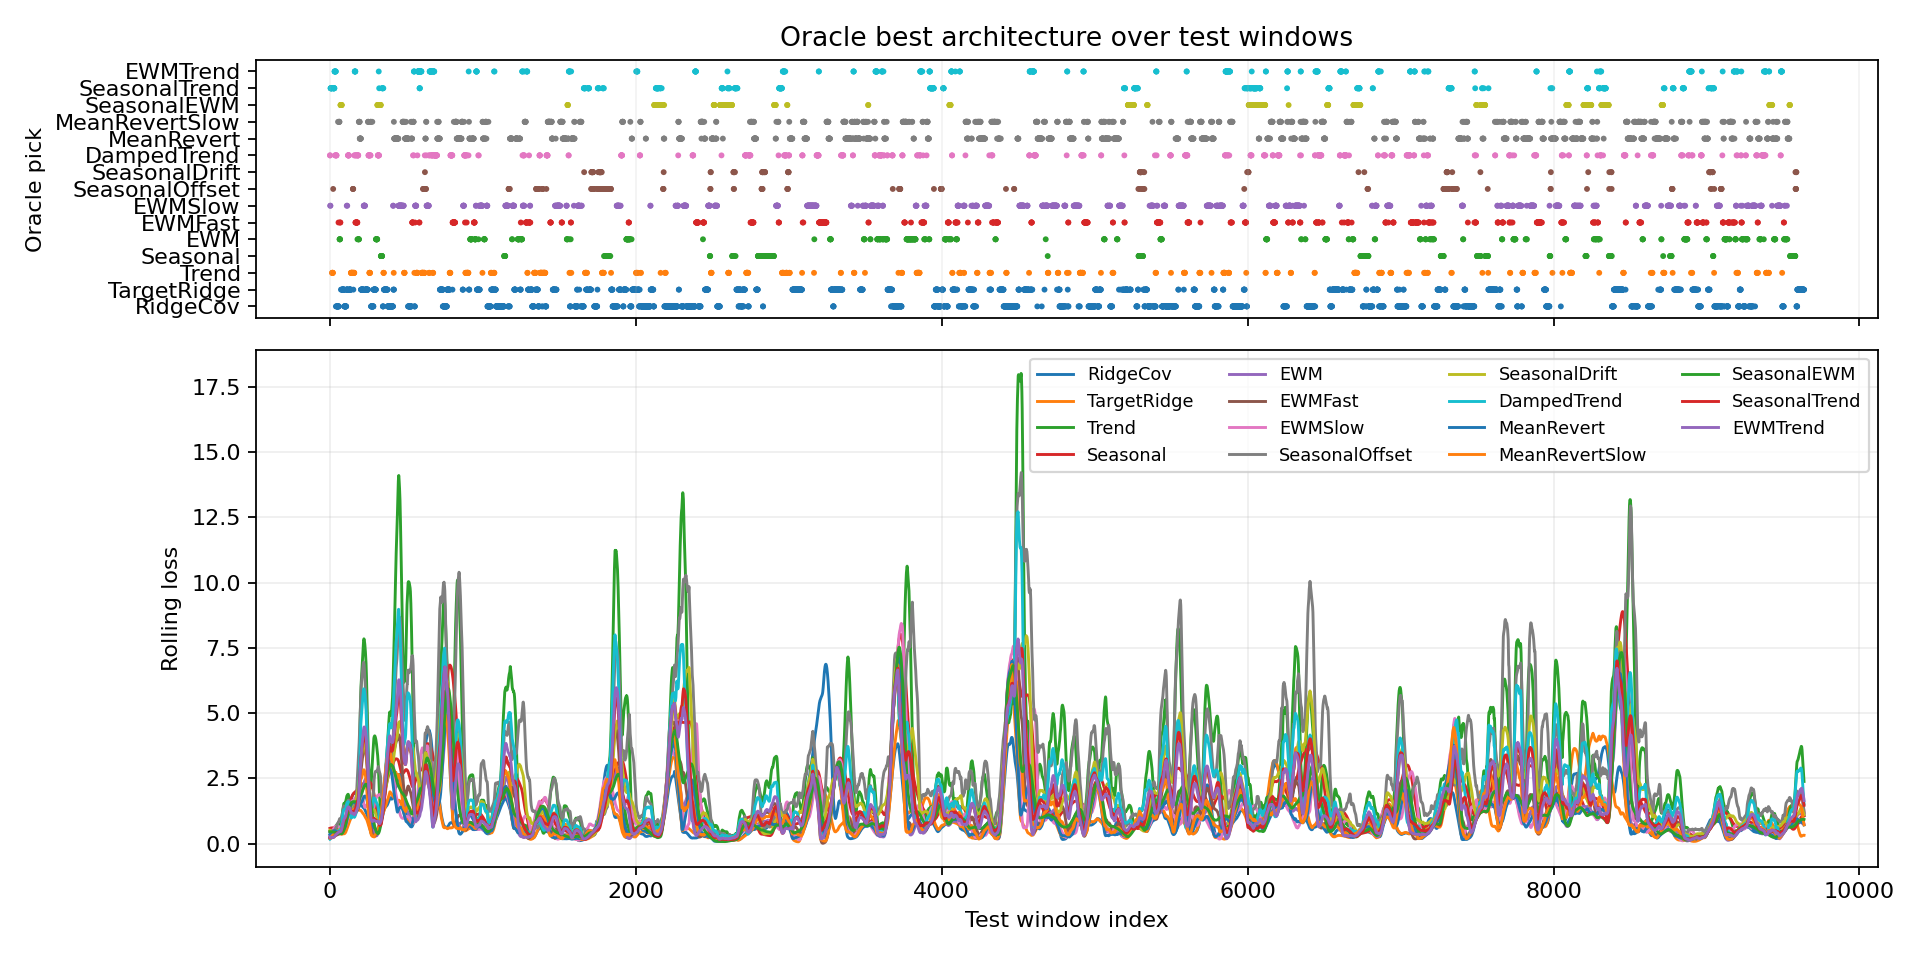

Data behind this chart, as committed beside it:
window_index, best_model, best_loss, second_model, second_loss, margin_vs_second, best_single_model, best_single_loss, oracle_gain_vs_best_single
0, DampedTrend, 0.1012, MeanRevertSlow, 0.1048, 0.003545, TargetRidge, 0.1586, 0.05737
1, DampedTrend, 0.1119, MeanRevertSlow, 0.1135, 0.001551, TargetRidge, 0.166, 0.05402
2, EWMSlow, 0.1226, SeasonalTrend, 0.1371, 0.01446, TargetRidge, 0.1885, 0.06586
3, EWMSlow, 0.1154, SeasonalTrend, 0.1317, 0.01637, TargetRidge, 0.1986, 0.0832
4, SeasonalTrend, 0.119, EWMSlow, 0.1235, 0.004474, TargetRidge, 0.2108, 0.09177
5, SeasonalTrend, 0.1139, EWMSlow, 0.1357, 0.02176, TargetRidge, 0.2221, 0.1082
6, SeasonalTrend, 0.1158, EWMTrend, 0.1469, 0.03112, TargetRidge, 0.2307, 0.1149
7, SeasonalTrend, 0.102, EWMTrend, 0.1474, 0.04541, TargetRidge, 0.2461, 0.1441
8, SeasonalTrend, 0.127, EWMTrend, 0.1634, 0.03636, TargetRidge, 0.256, 0.129
9, SeasonalTrend, 0.1322, EWMTrend, 0.1743, 0.04209, TargetRidge, 0.276, 0.1438
10, SeasonalTrend, 0.1235, EWMTrend, 0.1768, 0.05326, TargetRidge, 0.2952, 0.1716
11, SeasonalTrend, 0.1177, EWMTrend, 0.1745, 0.05681, TargetRidge, 0.3041, 0.1864
12, SeasonalTrend, 0.1064, EWMTrend, 0.1707, 0.06425, TargetRidge, 0.3114, 0.205
13, SeasonalTrend, 0.1105, SeasonalOffset, 0.1443, 0.03378, TargetRidge, 0.312, 0.2016
14, Trend, 0.1603, SeasonalTrend, 0.1702, 0.00995, TargetRidge, 0.3245, 0.1642
15, Trend, 0.153, EWMFast, 0.2226, 0.06957, TargetRidge, 0.3608, 0.2078
16, Trend, 0.1524, SeasonalTrend, 0.1783, 0.02595, TargetRidge, 0.333, 0.1806
17, Trend, 0.1461, DampedTrend, 0.1869, 0.04078, TargetRidge, 0.34, 0.194
18, Trend, 0.1454, EWMTrend, 0.2468, 0.1015, TargetRidge, 0.3712, 0.2258
19, Trend, 0.1619, SeasonalTrend, 0.1743, 0.01236, TargetRidge, 0.3361, 0.1741
20, SeasonalTrend, 0.134, SeasonalOffset, 0.1377, 0.0037, TargetRidge, 0.3197, 0.1858
21, SeasonalOffset, 0.1488, SeasonalTrend, 0.1523, 0.003514, TargetRidge, 0.3221, 0.1733
22, SeasonalTrend, 0.1508, EWMTrend, 0.188, 0.03719, TargetRidge, 0.3226, 0.1719
23, SeasonalTrend, 0.177, EWMTrend, 0.2085, 0.03142, TargetRidge, 0.3289, 0.1518
24, SeasonalTrend, 0.2034, EWMTrend, 0.2284, 0.02499, TargetRidge, 0.3342, 0.1308
25, SeasonalTrend, 0.2271, EWMTrend, 0.2389, 0.01179, TargetRidge, 0.3366, 0.1095
26, SeasonalTrend, 0.2428, EWMTrend, 0.2476, 0.00479, TargetRidge, 0.3385, 0.09566
27, SeasonalTrend, 0.26, EWMTrend, 0.2737, 0.0136, TargetRidge, 0.3455, 0.08548
28, SeasonalTrend, 0.2769, EWMFast, 0.2847, 0.007855, TargetRidge, 0.3491, 0.07226
29, SeasonalTrend, 0.2843, EWMTrend, 0.2855, 0.001143, TargetRidge, 0.348, 0.0637
30, EWMTrend, 0.2849, SeasonalTrend, 0.2877, 0.002777, TargetRidge, 0.3485, 0.06358
31, EWMTrend, 0.2848, EWMFast, 0.2889, 0.004164, TargetRidge, 0.3496, 0.06478
32, EWMTrend, 0.2838, SeasonalTrend, 0.2897, 0.005893, TargetRidge, 0.3512, 0.06747
33, EWMTrend, 0.2875, EWMFast, 0.2911, 0.003624, TargetRidge, 0.3524, 0.06495
34, DampedTrend, 0.2764, EWMTrend, 0.2843, 0.007938, TargetRidge, 0.3563, 0.07994
35, DampedTrend, 0.2722, EWMTrend, 0.2858, 0.01362, TargetRidge, 0.3604, 0.08827
36, EWMTrend, 0.3045, EWMFast, 0.3075, 0.002977, TargetRidge, 0.3879, 0.08337
37, EWMTrend, 0.3133, EWMFast, 0.3219, 0.008536, TargetRidge, 0.3987, 0.08535
38, EWMTrend, 0.318, RidgeCov, 0.3312, 0.01316, TargetRidge, 0.4029, 0.0849
39, RidgeCov, 0.3375, EWMTrend, 0.3382, 0.0006396, TargetRidge, 0.4222, 0.08468
40, DampedTrend, 0.3139, EWMTrend, 0.3148, 0.0008824, TargetRidge, 0.3958, 0.08184
41, DampedTrend, 0.2944, EWMTrend, 0.3102, 0.01575, TargetRidge, 0.3853, 0.09085
42, DampedTrend, 0.2898, EWMTrend, 0.3066, 0.01678, TargetRidge, 0.3664, 0.07659
43, DampedTrend, 0.313, EWMTrend, 0.3164, 0.003401, TargetRidge, 0.3602, 0.0472
44, RidgeCov, 0.3124, DampedTrend, 0.3262, 0.01377, TargetRidge, 0.3616, 0.04924
45, RidgeCov, 0.3136, MeanRevertSlow, 0.342, 0.02836, TargetRidge, 0.3598, 0.04613
46, RidgeCov, 0.3063, MeanRevertSlow, 0.3426, 0.03632, TargetRidge, 0.3621, 0.05586
47, RidgeCov, 0.3101, DampedTrend, 0.342, 0.03192, TargetRidge, 0.3771, 0.06702
48, RidgeCov, 0.3154, DampedTrend, 0.3416, 0.02624, TargetRidge, 0.3915, 0.07611
49, RidgeCov, 0.315, EWMFast, 0.3614, 0.04641, TargetRidge, 0.3786, 0.06361
50, RidgeCov, 0.3167, EWMFast, 0.3634, 0.04662, TargetRidge, 0.3868, 0.07005
51, RidgeCov, 0.3196, EWMFast, 0.3624, 0.04285, TargetRidge, 0.3831, 0.06355
52, RidgeCov, 0.3056, MeanRevertSlow, 0.3059, 0.0003001, TargetRidge, 0.357, 0.05148
53, MeanRevertSlow, 0.3035, RidgeCov, 0.3048, 0.001248, TargetRidge, 0.3524, 0.04887
54, RidgeCov, 0.3107, EWMFast, 0.3234, 0.01266, TargetRidge, 0.3549, 0.04419
55, RidgeCov, 0.3165, EWMFast, 0.318, 0.001505, TargetRidge, 0.3572, 0.04073
56, EWMFast, 0.319, RidgeCov, 0.3233, 0.004279, TargetRidge, 0.3606, 0.04153
57, RidgeCov, 0.3211, EWMFast, 0.3242, 0.003158, TargetRidge, 0.3562, 0.03514
58, RidgeCov, 0.3034, MeanRevertSlow, 0.3077, 0.004224, TargetRidge, 0.3517, 0.04828
59, MeanRevertSlow, 0.309, RidgeCov, 0.3113, 0.002323, TargetRidge, 0.352, 0.04299
... 9,579 more rows
